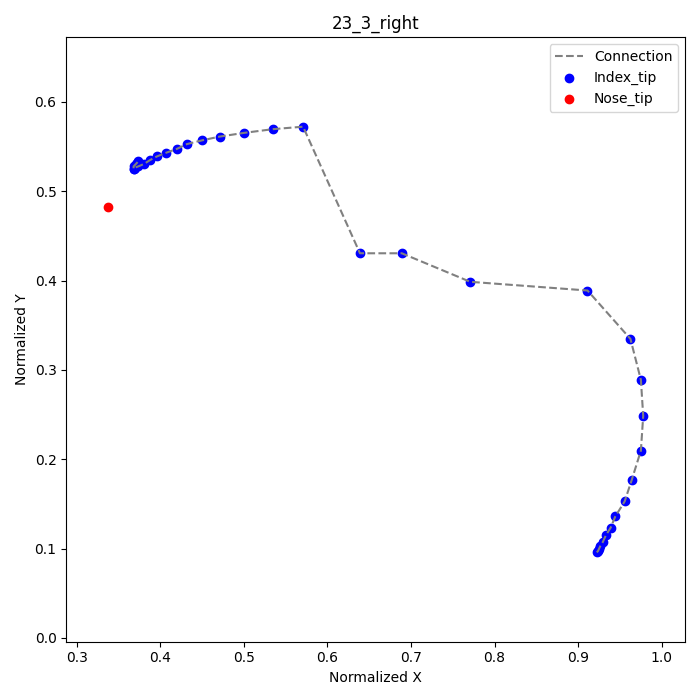

Source data for this figure (header and first rows):
frame, index_tip_x, index_tip_y, nose_tip_x, nose_tip_y
1, 0.9222, 0.09583, 0.3375, 0.4819
2, 0.9236, 0.09722, , 
3, 0.925, 0.1, , 
4, 0.9264, 0.1028, , 
5, 0.9292, 0.1069, , 
6, 0.9333, 0.1153, , 
7, 0.9389, 0.1236, , 
8, 0.9444, 0.1361, , 
9, 0.9556, 0.1528, , 
10, 0.9639, 0.1764, , 
11, 0.975, 0.2097, , 
12, 0.9778, 0.2486, , 
13, 0.975, 0.2889, , 
14, 0.9625, 0.3347, , 
15, 0.9111, 0.3889, , 
16, 0.7708, 0.3986, , 
18, 0.6889, 0.4306, , 
19, 0.6389, 0.4306, , 
21, 0.5708, 0.5722, , 
22, 0.5347, 0.5694, , 
23, 0.5, 0.5653, , 
24, 0.4708, 0.5611, , 
25, 0.45, 0.5569, , 
26, 0.4319, 0.5528, , 
27, 0.4194, 0.5472, , 
28, 0.4069, 0.5431, , 
29, 0.3958, 0.5389, , 
30, 0.3875, 0.5347, , 
31, 0.3806, 0.5306, , 
32, 0.3736, 0.5278, , 
33, 0.3694, 0.5264, , 
34, 0.3681, 0.525, , 
35, 0.3681, 0.525, , 
36, 0.3681, 0.5278, , 
37, 0.3708, 0.5306, , 
38, 0.3722, 0.5319, , 
39, 0.3736, 0.5333, , 
